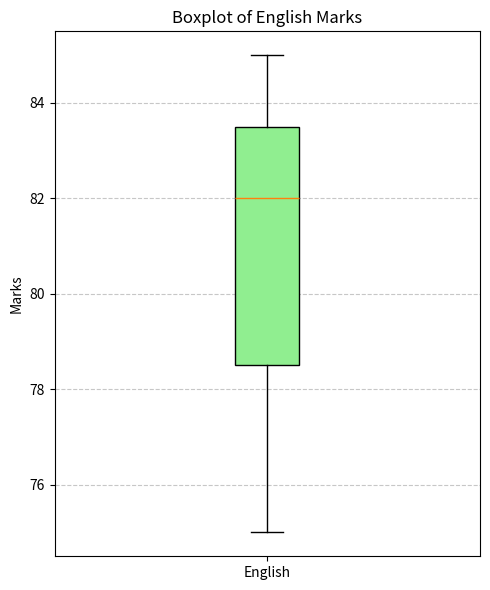

Generate this figure with matplotlib:
'''
Q10 : Plot a boxplot for English marks to check distribution and outliers.

'''
import pandas as pd
import matplotlib.pyplot as plt

def main():
    data = {
        'Name': ['Amit', 'Sagar', 'Pooja'],
        'Math': [85, 90, 78],
        'Science': [92, 88, 80],
        'English': [75, 85, 82]
    }
    
    # Create DataFrame
    df = pd.DataFrame(data)
    
    # Plotting the boxplot for English marks
    plt.figure(figsize=(5, 6))
    plt.boxplot(df['English'], patch_artist=True, boxprops=dict(facecolor='lightgreen'))
    
    plt.title("Boxplot of English Marks")
    plt.ylabel("Marks")
    plt.xticks([1], ['English'])
    plt.grid(axis='y', linestyle='--', alpha=0.7)
    plt.tight_layout()
    
    plt.show()

if __name__ == "__main__":
    main()
